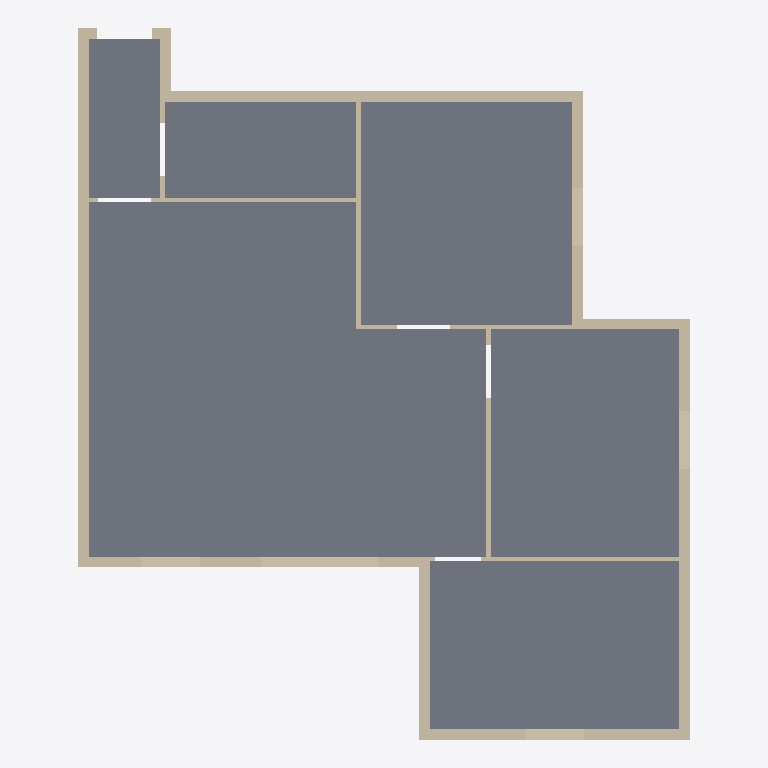
Plan cut of the same IFC building model at storey '1st floor' (level 0.00 m, cut at 1.40 m), seen from above with north up, elements coloured by IFC class: 16 walls (beige), 6 slabs (grey). Cut surfaces are drawn darker.
Extent 10.4 m × 12.2 m × 2.8 m (x, y, z). Storeys (1): 1st floor at 0.00 m. Elements (22): 16 IfcWallStandardCase, 6 IfcSlab.

HEADER;
FILE_DESCRIPTION(('ViewDefinition [CoordinationView]'),'2;1');
FILE_NAME('coucou.ifc','2015-06-04T11:43:56+0200',(''),(''),'IFC Tools Project - IFC2x3 Java Toolbox','','');
FILE_SCHEMA(('IFC2X3'));
ENDSEC;
DATA;
#1=IFCPROJECT('3Crupab610YA$7iqXvNlir',#2,'Projet 3D-RENO','Modelisation interieur + calcul DPE',$,$,$,(#13),#9);
#16=IFCSITE('0q1RYTOkL4mv8V0cxSspYL',#2,'Site de la simple maison','Description du site',$,#17,$,$,.ELEMENT.,$,$,$,$,$);
#22=IFCBUILDING('3vyNBW9gvFQQGGJ6Cossru',#2,'Simple maison','Description de la maison',$,#23,$,$,.ELEMENT.,$,$,$);
#28=IFCBUILDINGSTOREY('2eXauj$iHEegyKf_Rwsq2W',#2,'1st floor','1st floor / elevation = 0.0m',$,#29,$,$,.ELEMENT.,0.0);
#592=IFCSLAB('1L88Djg3L9rxgvyw2DC8Zf',#2,'Slab','Slab = floor / etage = 1st floor',$,#593,#598,$,.FLOOR.);
#538=IFCSLAB('1HK4VUWt166BXfhbqEztsY',#2,'Slab','Slab = floor / etage = 1st floor',$,#539,#544,$,.FLOOR.);
#556=IFCSLAB('1i0ZzgE497CQVGHT_B4b1P',#2,'Slab','Slab = floor / etage = 1st floor',$,#557,#562,$,.FLOOR.);
#574=IFCSLAB('1h5DRzLlv8BPw0NiNzar7q',#2,'Slab','Slab = floor / etage = 1st floor',$,#575,#580,$,.FLOOR.);
#520=IFCSLAB('2KMp5oNJn9Ie42EV7Y_ccZ',#2,'Slab','Slab = floor / etage = 1st floor',$,#521,#526,$,.FLOOR.);
#502=IFCSLAB('0qooR0eSz4$vqWt_j4wwO2',#2,'Slab','Slab = floor / etage = 1st floor',$,#503,#508,$,.FLOOR.);
#272=IFCWALLSTANDARDCASE('0OVSwzQEH9evdgvfnYexdc',#2,'WallExt J','WallExt J / etage = 1st floor',$,#273,#278,$);
#90=IFCWALLSTANDARDCASE('0h9HqsqwvAnf5eNo34fBKO',#2,'WallExt C','WallExt C / etage = 1st floor',$,#91,#96,$);
#168=IFCWALLSTANDARDCASE('1XZJ6EMJjENw82FyNkNGW3',#2,'WallExt F','WallExt F / etage = 1st floor',$,#169,#174,$);
#246=IFCWALLSTANDARDCASE('1PRRgFIcL6c8ujaoS6$Ihj',#2,'WallExt I','WallExt I / etage = 1st floor',$,#247,#252,$);
#194=IFCWALLSTANDARDCASE('0zs9jArALEyhXGILMbTbnf',#2,'WallExt G','WallExt G / etage = 1st floor',$,#195,#200,$);
#116=IFCWALLSTANDARDCASE('0TB0jrjZr1OeCeOi1Ki_Kc',#2,'WallExt D','WallExt D / etage = 1st floor',$,#117,#122,$);
#220=IFCWALLSTANDARDCASE('1p8zK2dDPBLBLc1DaqK_sO',#2,'WallExt H','WallExt H / etage = 1st floor',$,#221,#226,$);
#142=IFCWALLSTANDARDCASE('3nHplnV$90ZvdFUaeIy_uh',#2,'WallExt E','WallExt E / etage = 1st floor',$,#143,#148,$);
#350=IFCWALLSTANDARDCASE('3saooEqZD7FOD_$iIhnMo8',#2,'WallInt M','WallInt M / etage = 1st floor',$,#351,#356,$);
#402=IFCWALLSTANDARDCASE('0bkTZRYC54YPgs4nmyNiDX',#2,'WallInt O','WallInt O / etage = 1st floor',$,#403,#408,$);
#324=IFCWALLSTANDARDCASE('3sN7N9MlP06AnTVShevXkl',#2,'WallInt L','WallInt L / etage = 1st floor',$,#325,#330,$);
#64=IFCWALLSTANDARDCASE('1DW$p$shf3fwxx3CR$8hG0',#2,'WallExt B','WallExt B / etage = 1st floor',$,#65,#70,$);
#428=IFCWALLSTANDARDCASE('133eqo$_TBwgUdH3GBPpVJ',#2,'WallInt P','WallInt P / etage = 1st floor',$,#429,#434,$);
#376=IFCWALLSTANDARDCASE('34dYp2cRnA5RA3j4xFlQm$',#2,'WallInt N','WallInt N / etage = 1st floor',$,#377,#382,$);
#38=IFCWALLSTANDARDCASE('3K$a$VVjz5Og5tn1YZ3wmq',#2,'WallExt A','WallExt A / etage = 1st floor',$,#39,#44,$);
#298=IFCWALLSTANDARDCASE('2uSwhI7fb8oAMStED0Tbac',#2,'WallInt K','WallInt K / etage = 1st floor',$,#299,#304,$);
ENDSEC;